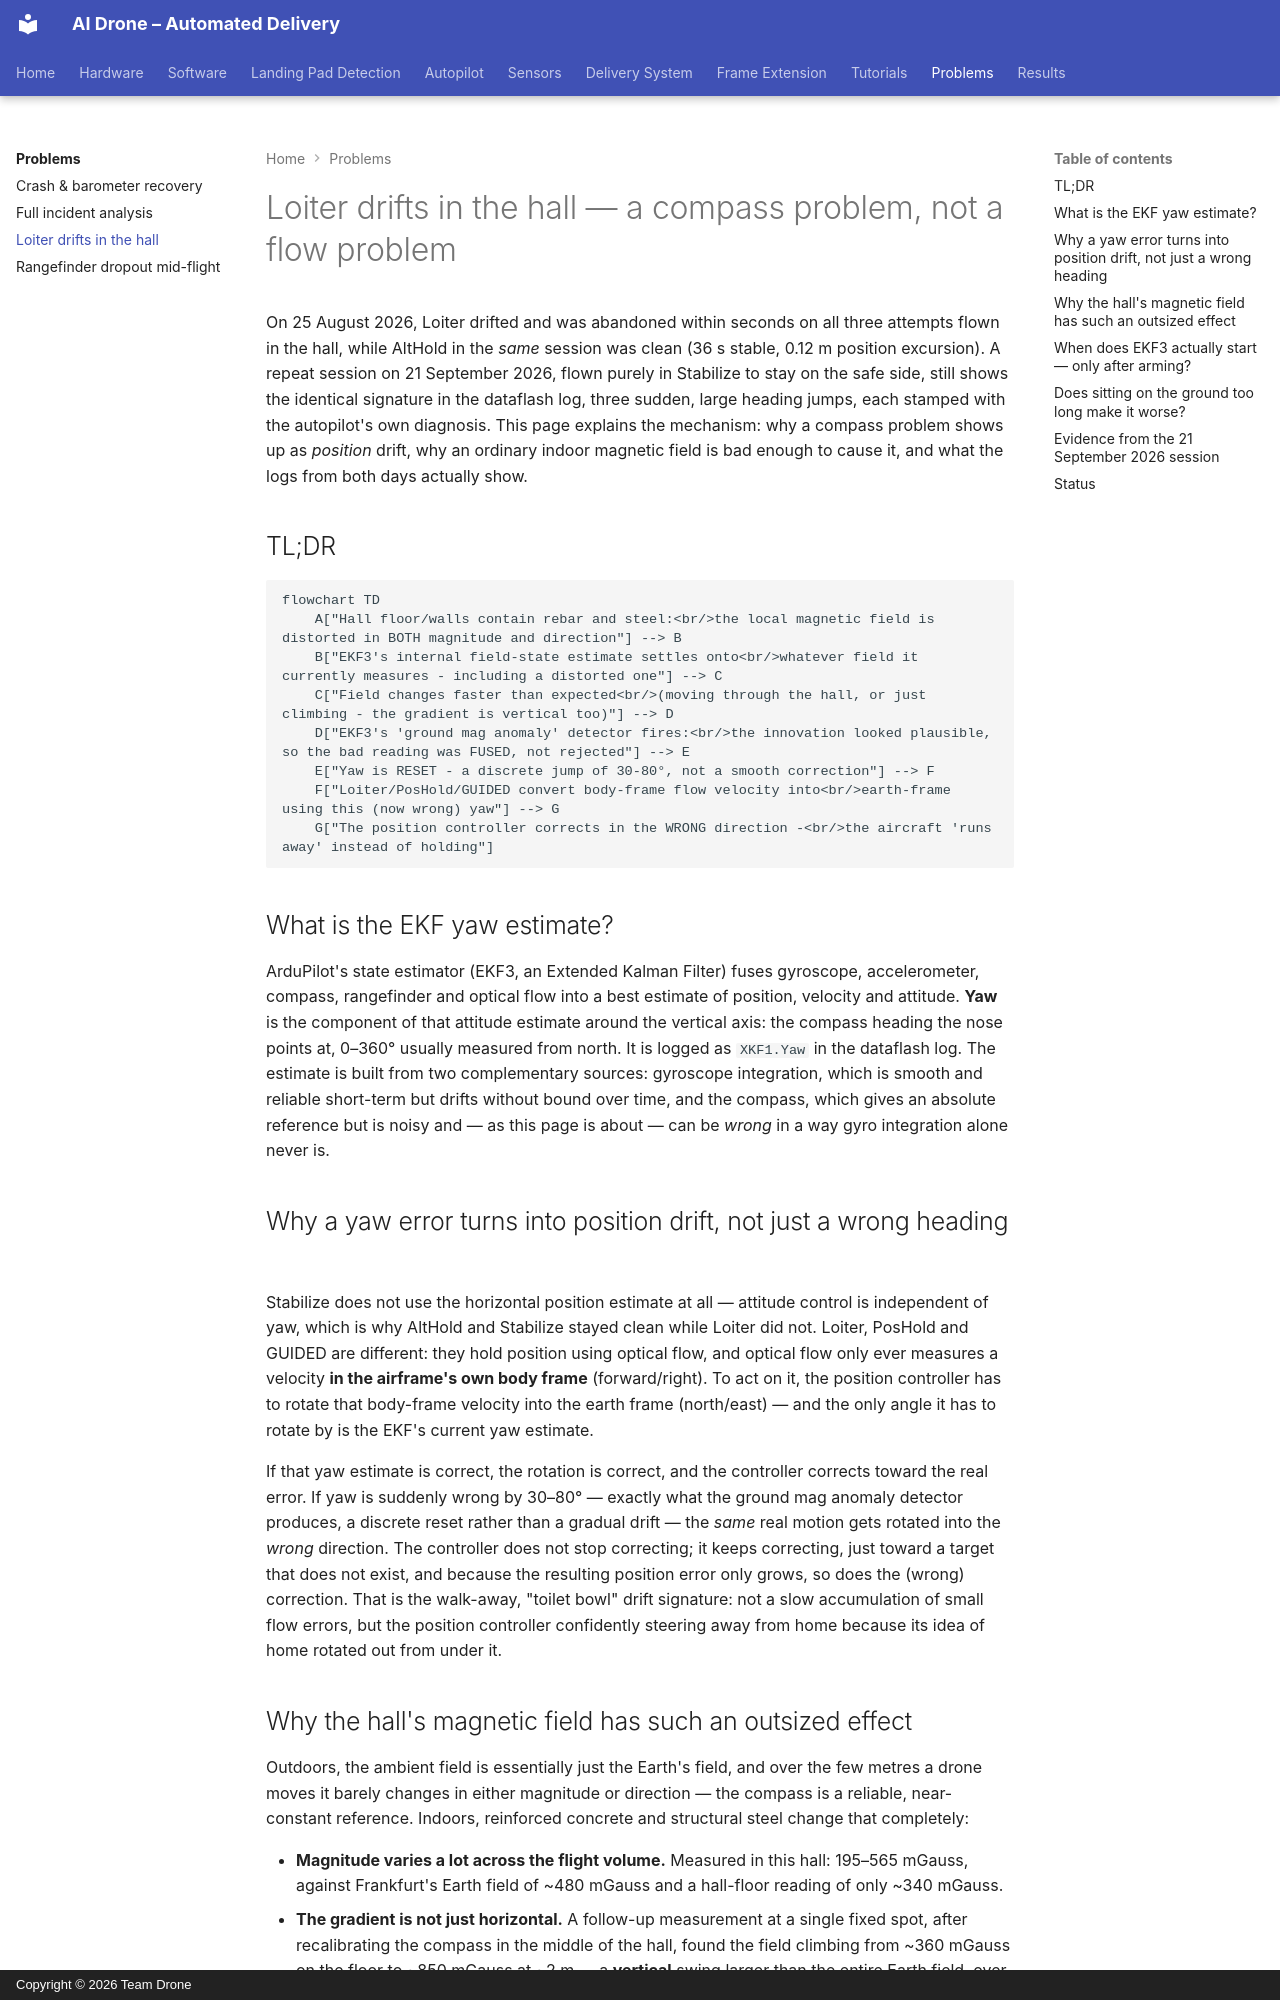

repository: ki-drohnen-ss26/project-docs · page: problems/hall-magnetics/index.html · generator: mkdocs · copyright: Copyright © 2026 Team Drone

# Loiter drifts in the hall — a compass problem, not a flow problem

On 25 August 2026, Loiter drifted and was abandoned within seconds on all three
attempts flown in the hall, while AltHold in the *same* session was clean (36 s
stable, 0.12 m position excursion). A repeat session on 21 September 2026, flown
purely in Stabilize to stay on the safe side, still shows the identical signature in
the dataflash log, three sudden, large heading jumps, each stamped with the
autopilot's own diagnosis. This page explains the mechanism: why a compass problem
shows up as *position* drift, why an ordinary indoor magnetic field is bad enough to
cause it, and what the logs from both days actually show.

## TL;DR

```mermaid
flowchart TD
    A["Hall floor/walls contain rebar and steel:<br/>the local magnetic field is distorted in BOTH magnitude and direction"] --> B
    B["EKF3's internal field-state estimate settles onto<br/>whatever field it currently measures - including a distorted one"] --> C
    C["Field changes faster than expected<br/>(moving through the hall, or just climbing - the gradient is vertical too)"] --> D
    D["EKF3's 'ground mag anomaly' detector fires:<br/>the innovation looked plausible, so the bad reading was FUSED, not rejected"] --> E
    E["Yaw is RESET - a discrete jump of 30-80°, not a smooth correction"] --> F
    F["Loiter/PosHold/GUIDED convert body-frame flow velocity into<br/>earth-frame using this (now wrong) yaw"] --> G
    G["The position controller corrects in the WRONG direction -<br/>the aircraft 'runs away' instead of holding"]
```

## What is the EKF yaw estimate?

ArduPilot's state estimator (EKF3, an Extended Kalman Filter) fuses gyroscope,
accelerometer, compass, rangefinder and optical flow into a best estimate of position,
velocity and attitude. **Yaw** is the component of that attitude estimate around the
vertical axis: the compass heading the nose points at, 0–360° usually measured from
north. It is logged as `XKF1.Yaw` in the dataflash log. The estimate is built from two
complementary sources: gyroscope integration, which is smooth and reliable
short-term but drifts without bound over time, and the compass, which gives an
absolute reference but is noisy and — as this page is about — can be *wrong* in a way
gyro integration alone never is.

## Why a yaw error turns into position drift, not just a wrong heading

Stabilize does not use the horizontal position estimate at all — attitude control is
independent of yaw, which is why AltHold and Stabilize stayed clean while Loiter did
not. Loiter, PosHold and GUIDED are different: they hold position using optical flow,
and optical flow only ever measures a velocity **in the airframe's own body frame**
(forward/right). To act on it, the position controller has to rotate that
body-frame velocity into the earth frame (north/east) — and the only angle it has to
rotate by is the EKF's current yaw estimate.

If that yaw estimate is correct, the rotation is correct, and the controller corrects
toward the real error. If yaw is suddenly wrong by 30–80° — exactly what the ground
mag anomaly detector produces, a discrete reset rather than a gradual drift — the
*same* real motion gets rotated into the *wrong* direction. The controller does not
stop correcting; it keeps correcting, just toward a target that does not exist,
and because the resulting position error only grows, so does the (wrong) correction.
That is the walk-away, "toilet bowl" drift signature: not a slow accumulation of
small flow errors, but the position controller confidently steering away from home
because its idea of home rotated out from under it.
